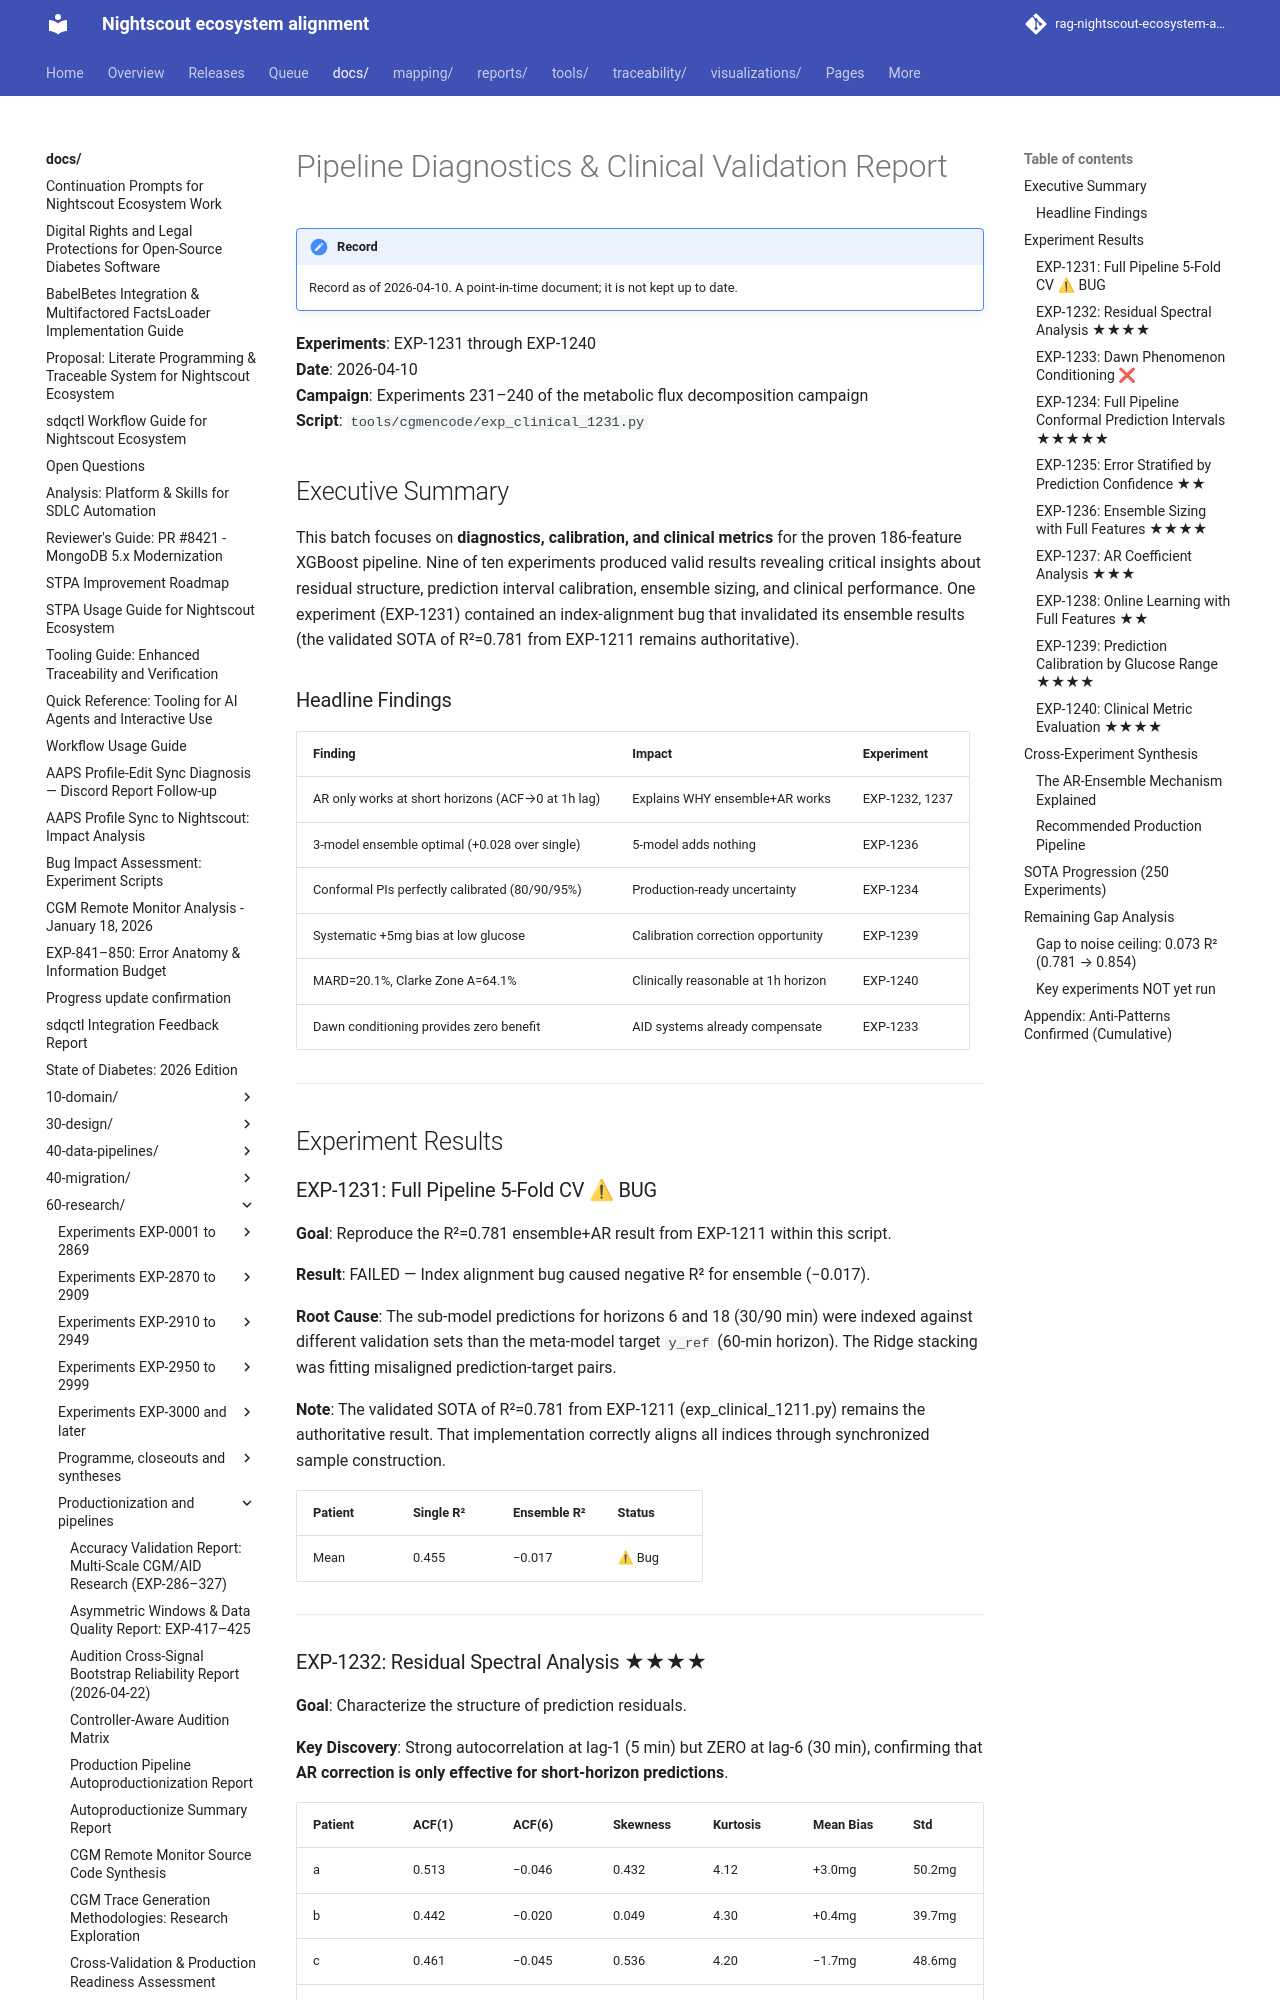

repository: bewest/rag-nightscout-ecosystem-alignment · page: docs/60-research/pipeline-diagnostics-report-2026-04-10.html · generator: mkdocs

# Pipeline Diagnostics & Clinical Validation Report

**Experiments**: EXP-1231 through EXP-1240  
**Date**: 2026-04-10  
**Campaign**: Experiments 231–240 of the metabolic flux decomposition campaign  
**Script**: `tools/cgmencode/exp_clinical_1231.py`

## Executive Summary

This batch focuses on **diagnostics, calibration, and clinical metrics** for the proven 186-feature XGBoost pipeline. Nine of ten experiments produced valid results revealing critical insights about residual structure, prediction interval calibration, ensemble sizing, and clinical performance. One experiment (EXP-1231) contained an index-alignment bug that invalidated its ensemble results (the validated SOTA of R²=0.781 from EXP-1211 remains authoritative).

### Headline Findings

| Finding | Impact | Experiment |
|---------|--------|------------|
| AR only works at short horizons (ACF→0 at 1h lag) | Explains WHY ensemble+AR works | EXP-1232, 1237 |
| 3-model ensemble optimal (+0.028 over single) | 5-model adds nothing | EXP-1236 |
| Conformal PIs perfectly calibrated (80/90/95%) | Production-ready uncertainty | EXP-1234 |
| Systematic +5mg bias at low glucose | Calibration correction opportunity | EXP-1239 |
| MARD=20.1%, Clarke Zone A=64.1% | Clinically reasonable at 1h horizon | EXP-1240 |
| Dawn conditioning provides zero benefit | AID systems already compensate | EXP-1233 |

---

## Experiment Results

### EXP-1231: Full Pipeline 5-Fold CV ⚠ BUG

**Goal**: Reproduce the R²=0.781 ensemble+AR result from EXP-1211 within this script.

**Result**: FAILED — Index alignment bug caused negative R² for ensemble (−0.017).

**Root Cause**: The sub-model predictions for horizons 6 and 18 (30/90 min) were indexed against different validation sets than the meta-model target `y_ref` (60-min horizon). The Ridge stacking was fitting misaligned prediction-target pairs.

**Note**: The validated SOTA of R²=0.781 from EXP-1211 (exp_clinical_1211.py) remains the authoritative result. That implementation correctly aligns all indices through synchronized sample construction.

| Patient | Single R² | Ensemble R² | Status |
|---------|-----------|-------------|--------|
| Mean | 0.455 | −0.017 | ⚠ Bug |

---
